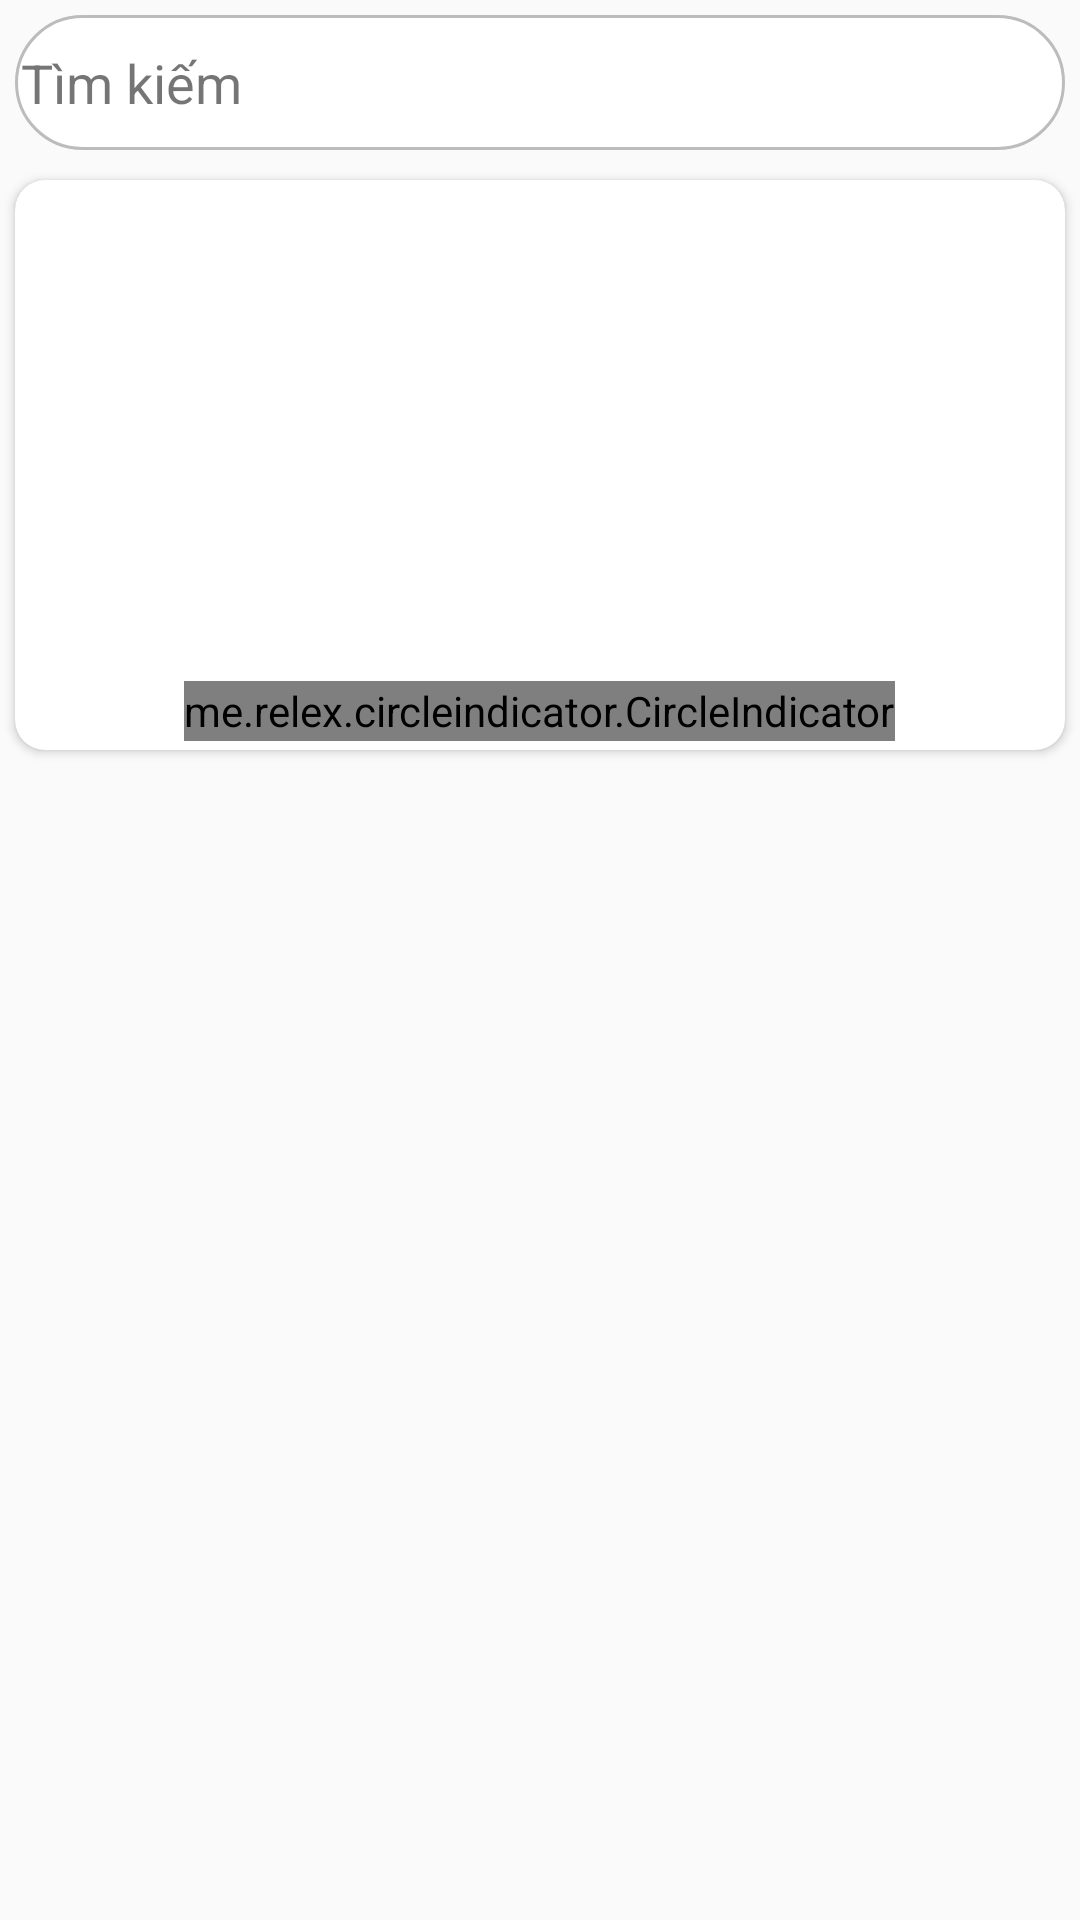

The Android layout XML behind this screen, and the referenced resources:
<!-- AndroidManifest.xml: application theme Theme.ComicUniverse -->
<!-- res/layout/fragment_home.xml -->
<?xml version="1.0" encoding="utf-8"?>
<androidx.core.widget.NestedScrollView xmlns:android="http://schemas.android.com/apk/res/android"
    xmlns:app="http://schemas.android.com/apk/res-auto"
    xmlns:tools="http://schemas.android.com/tools"
    android:layout_width="match_parent"
    android:layout_height="match_parent"
    tools:context="com.example.comicuniverse.AllFragment.HomeFragment">
   <LinearLayout
       android:layout_width="match_parent"
       android:layout_height="match_parent"
       android:orientation="vertical">
       <LinearLayout
           android:id="@+id/ln_search"
           android:layout_width="match_parent"
           android:layout_height="wrap_content"
           android:layout_marginStart="5dp"
           android:layout_marginTop="5dp"
           android:layout_marginEnd="5dp"
           android:layout_marginBottom="5dp">

           <TextView
               android:id="@+id/ed_Search"
               android:layout_width="match_parent"
               android:layout_height="45dp"
               android:background="@drawable/border_edlogin"
               android:gravity="center_vertical"
               android:padding="2sp"
               android:text="Tìm kiếm"
               android:textSize="18sp"
               app:drawableStartCompat="@drawable/ic_action_search" />
       </LinearLayout>
       <androidx.cardview.widget.CardView
           android:layout_width="match_parent"
           android:layout_height="190dp"
           android:layout_margin="5dp"
           app:cardCornerRadius="10dp">
           <FrameLayout
               android:layout_width="match_parent"
               android:layout_height="match_parent">
               <androidx.viewpager.widget.ViewPager
                   android:id="@+id/Vp_Slide"
                   android:layout_width="match_parent"
                   android:layout_height="match_parent"
                   android:contentDescription="Vp_Slide"/>
               <me.relex.circleindicator.CircleIndicator
                   android:id="@+id/Cr_slide"
                   android:layout_width="wrap_content"
                   android:layout_gravity="center|bottom"
                   android:layout_margin="3dp"
                   android:layout_height="20dp"/>
           </FrameLayout>
       </androidx.cardview.widget.CardView>

       <androidx.recyclerview.widget.RecyclerView
           android:id="@+id/Rc_HomeComic"
           android:layout_width="match_parent"
           android:layout_height="match_parent" />

   </LinearLayout>
</androidx.core.widget.NestedScrollView>
<!-- resources referenced by this layout -->
<resources>
  <!-- drawable border_edlogin (drawable) -->
  <?xml version="1.0" encoding="utf-8"?>
  <shape xmlns:android="http://schemas.android.com/apk/res/android">
      <corners android:radius="25dp" />
      <solid android:color="@color/white"/>
      <stroke
          android:width="1dp"
          android:color="#bcbcbc" />
  </shape>
  <style name="Theme.ComicUniverse" parent="Theme.MaterialComponents.DayNight.NoActionBar.Bridge">
          
          <item name="colorPrimary">@color/purple_500</item>
          <item name="colorPrimaryVariant">@color/purple_700</item>
          <item name="colorOnPrimary">@color/white</item>
          
          <item name="colorSecondary">@color/teal_200</item>
          <item name="colorSecondaryVariant">@color/teal_700</item>
          <item name="colorOnSecondary">@color/black</item>
          
          <item name="android:statusBarColor">?attr/colorPrimaryVariant</item>
          
      </style>
  <color name="white">#FFFFFFFF</color>
  <color name="purple_500">#FF6200EE</color>
  <color name="purple_700">#FF3700B3</color>
  <color name="teal_200">#FF03DAC5</color>
  <color name="teal_700">#FF018786</color>
  <color name="black">#FF000000</color>
</resources>
